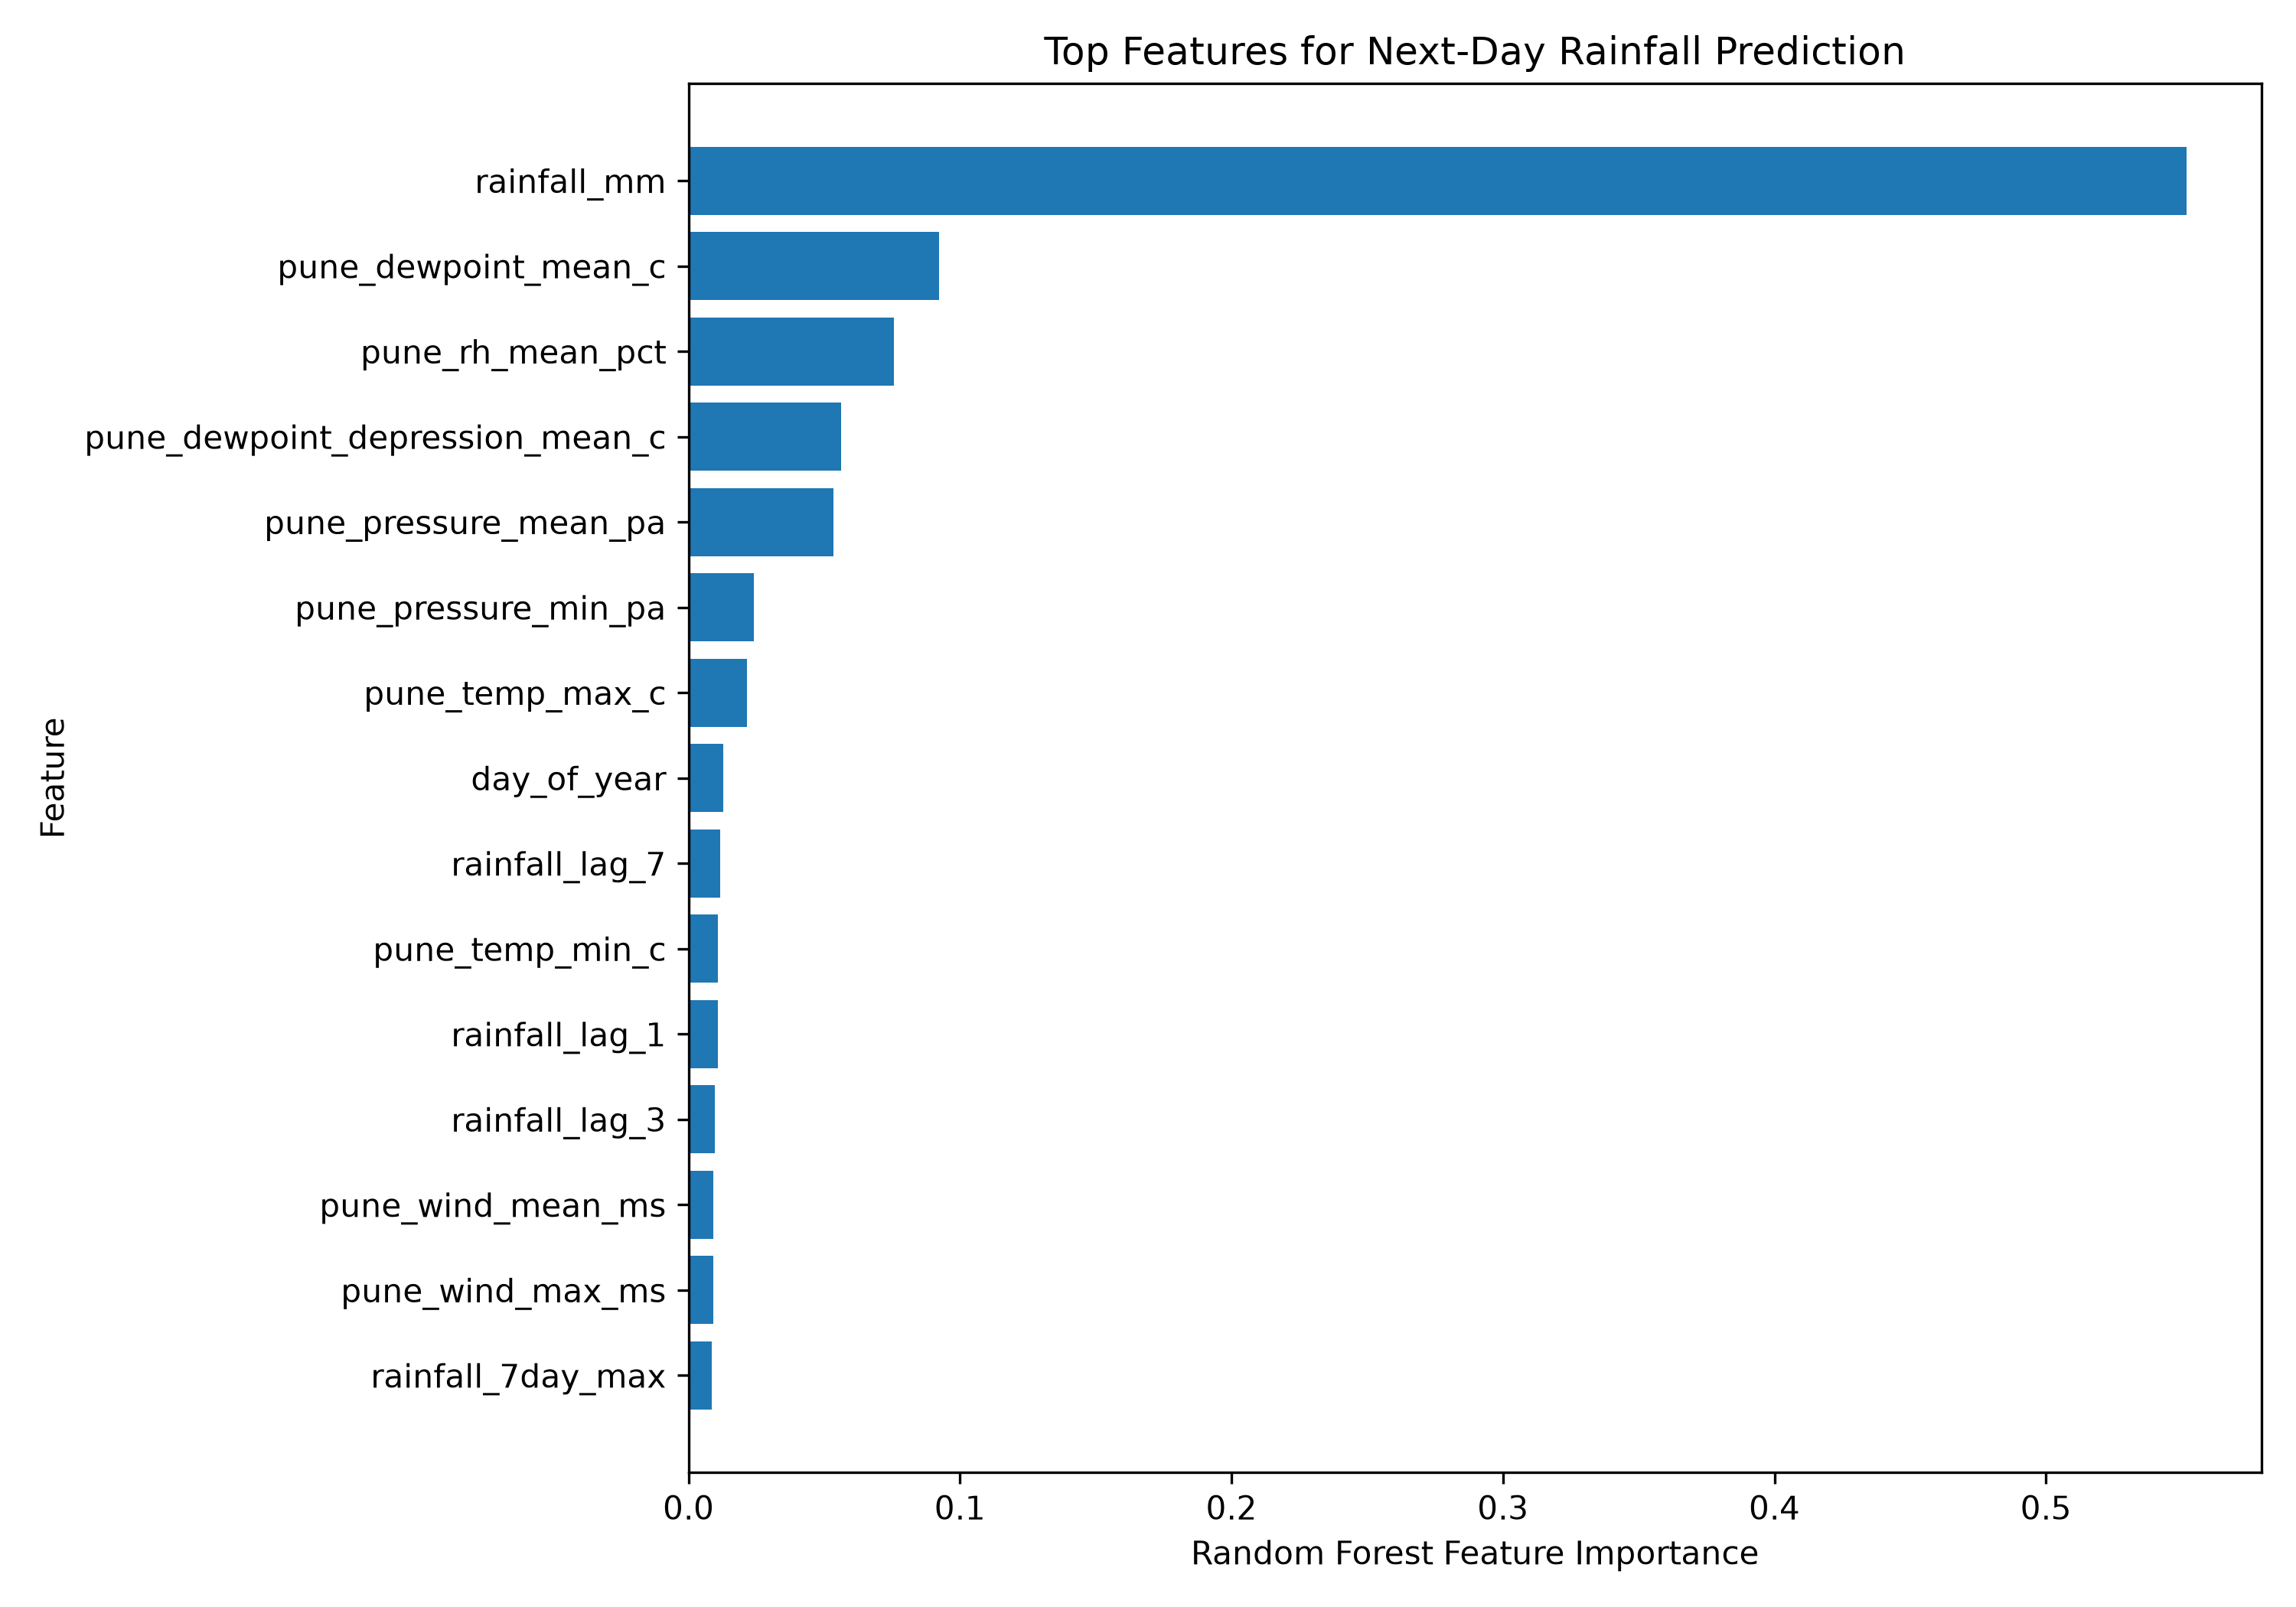

The file beside this chart, header and first rows:
Feature, Importance
rainfall_mm, 0.5518
pune_dewpoint_mean_c, 0.09222
pune_rh_mean_pct, 0.07555
pune_dewpoint_depression_mean_c, 0.05608
pune_pressure_mean_pa, 0.05333
pune_pressure_min_pa, 0.02418
pune_temp_max_c, 0.02164
day_of_year, 0.0128
rainfall_lag_7, 0.0117
pune_temp_min_c, 0.01096
rainfall_lag_1, 0.01072
rainfall_lag_3, 0.009783
pune_wind_mean_ms, 0.009274
pune_wind_max_ms, 0.009187
rainfall_7day_max, 0.008466
rainfall_lag_2, 0.008376
pune_temp_mean_c, 0.006997
rainfall_7day_mean, 0.00682
rainfall_7day_sum, 0.005775
year, 0.004299
rainfall_3day_mean, 0.004023
rainfall_3day_sum, 0.003942
month, 0.001352
monsoon, 0.0002289
rainy_days_last_7, 0.0001754
post_monsoon, 0.0001416
pre_monsoon, 0.0001225
rain_today_flag, 3.3365932334899402e-06
